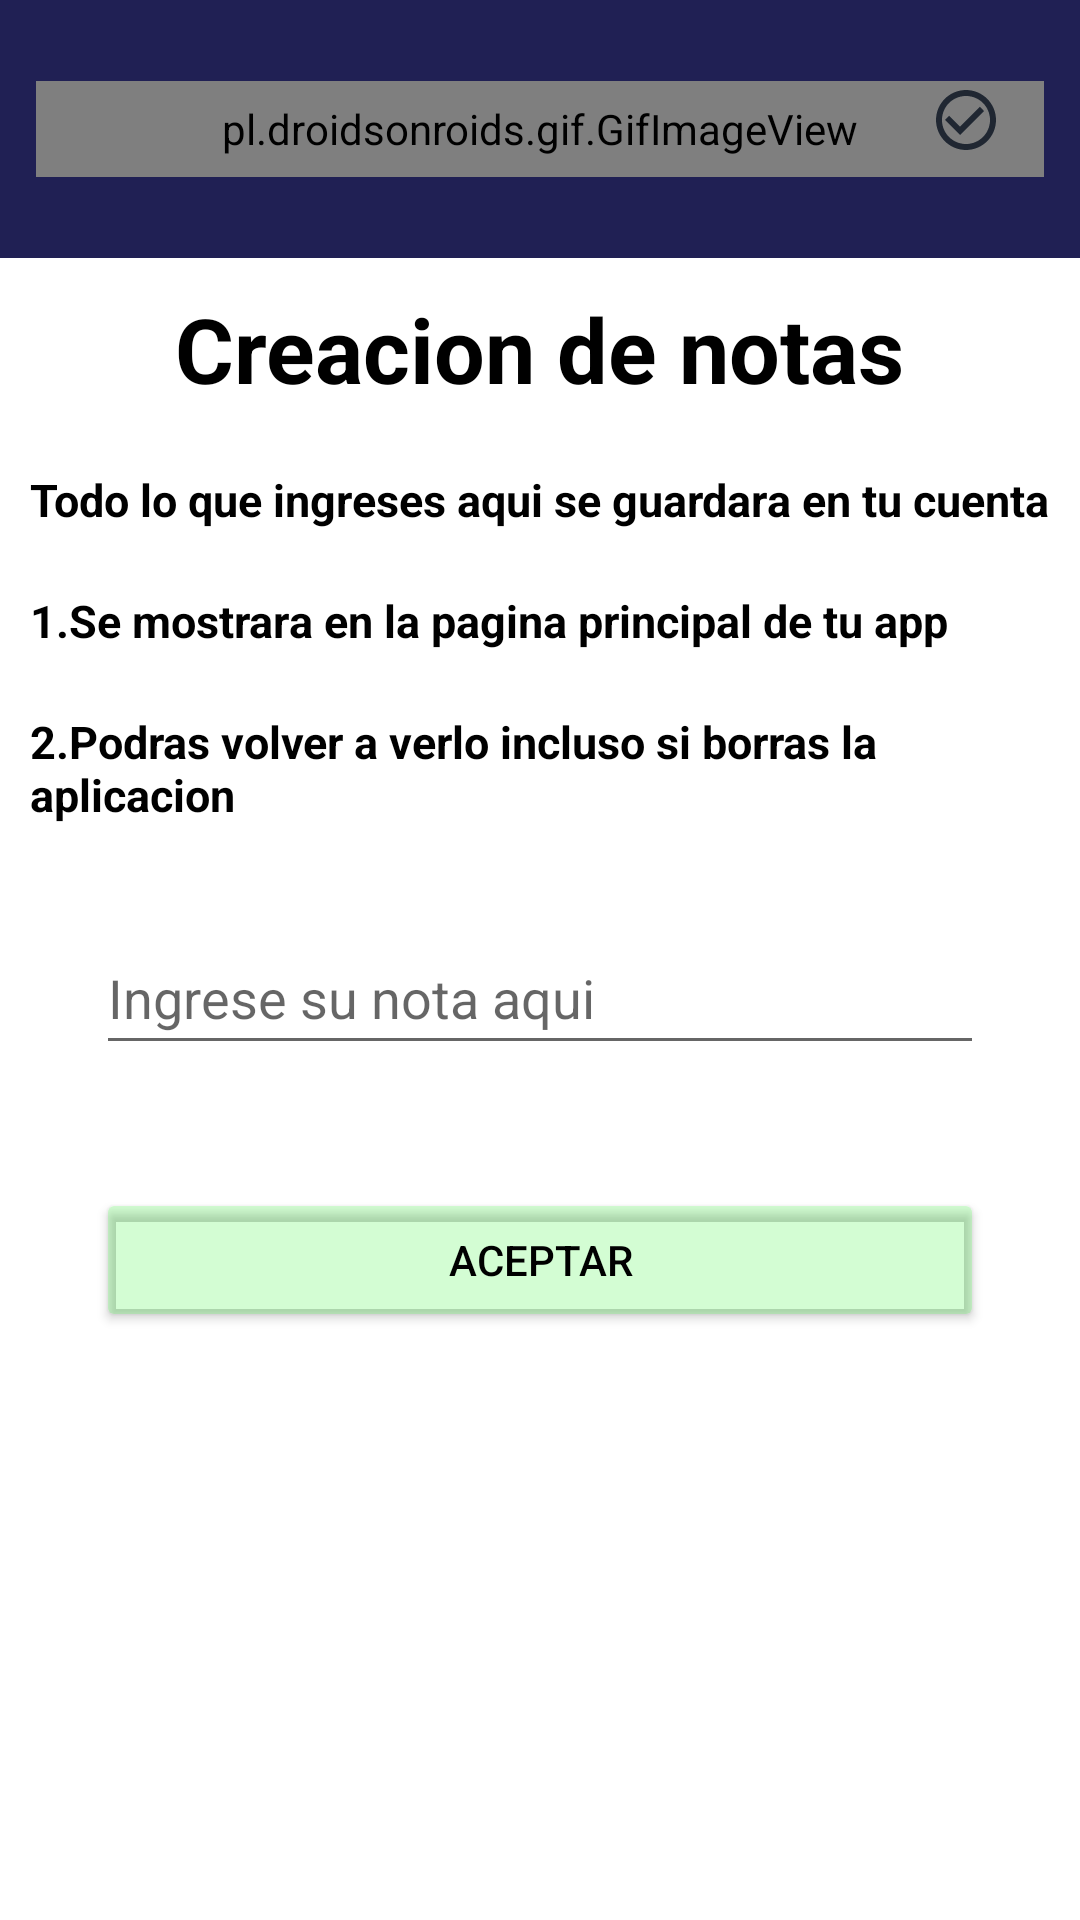

This screen was rendered from an Android layout file. Write that file and the resources it references.
<!-- AndroidManifest.xml: application theme Theme.AppCompat.Light.NoActionBar -->
<!-- res/layout/activity_interfaz_crear_nota.xml -->
<?xml version="1.0" encoding="utf-8"?>
<androidx.drawerlayout.widget.DrawerLayout xmlns:android="http://schemas.android.com/apk/res/android"
    xmlns:app="http://schemas.android.com/apk/res-auto"
    xmlns:tools="http://schemas.android.com/tools"
    android:layout_width="match_parent"
    android:layout_height="match_parent"
    android:id="@+id/drawer_layout"
    tools:context=".interfaz_crear_nota"
    android:background="#FFFFFF">

    <LinearLayout
        android:layout_width="match_parent"
        android:layout_height="match_parent"
        android:orientation="vertical">
        
        <include
            layout="@layout/main_toolbar"/>
        

        <TextView
            android:textColor="@color/black"
            android:layout_width="wrap_content"
            android:textSize="30dp"
            android:layout_margin="10dp"
            android:layout_height="wrap_content"
            android:text="Creacion de notas"
            android:layout_gravity="center_horizontal"
            android:textStyle="bold" />

        <TextView
            android:textColor="@color/black"
            android:layout_width="wrap_content"
            android:layout_height="wrap_content"
            android:layout_gravity="center_horizontal"
            android:layout_margin="10dp"
            android:layout_marginStart="32dp"
            android:layout_marginLeft="32dp"
            android:layout_marginEnd="32dp"
            android:layout_marginRight="32dp"
            android:text="Todo lo que ingreses aqui se guardara en tu cuenta"
            android:textSize="15dp"
            android:textStyle="bold"
            app:layout_constraintEnd_toEndOf="parent"
            app:layout_constraintHorizontal_bias="0.497"
            app:layout_constraintStart_toStartOf="parent"
            tools:layout_editor_absoluteY="142dp" />

        <TextView
            android:textColor="@color/black"
            android:layout_width="wrap_content"
            android:layout_height="wrap_content"
            android:layout_gravity="left"
            android:layout_margin="10dp"
            android:layout_marginStart="32dp"
            android:layout_marginLeft="32dp"
            android:layout_marginEnd="32dp"
            android:layout_marginRight="32dp"
            android:text="1.Se mostrara en la pagina principal de tu app"
            android:textSize="15dp"
            android:textStyle="bold"
            app:layout_constraintEnd_toEndOf="parent"
            app:layout_constraintHorizontal_bias="0.497"
            app:layout_constraintStart_toStartOf="parent"
            tools:layout_editor_absoluteY="142dp" />

        <TextView
            android:textColor="@color/black"
            android:layout_width="wrap_content"
            android:layout_height="wrap_content"
            android:layout_gravity="left"
            android:layout_margin="10dp"
            android:layout_marginStart="32dp"
            android:layout_marginLeft="32dp"
            android:layout_marginEnd="32dp"
            android:layout_marginRight="32dp"
            android:text="2.Podras volver a verlo incluso si borras la aplicacion"
            android:textSize="15dp"
            android:textStyle="bold"
            app:layout_constraintEnd_toEndOf="parent"
            app:layout_constraintHorizontal_bias="0.497"
            app:layout_constraintStart_toStartOf="parent"
            tools:layout_editor_absoluteY="142dp" />



        <EditText
            android:id="@+id/pDescription"
            android:layout_width="match_parent"
            android:layout_height="48dp"
            android:layout_marginStart="32dp"
            android:layout_marginLeft="32dp"
            android:layout_marginTop="22dp"
            android:layout_marginEnd="32dp"
            android:layout_marginRight="32dp"
            android:layout_marginBottom="21dp"
            android:hint="Ingrese su nota aqui"
            android:textColor="@color/black"
            android:inputType="textCapSentences"
            app:layout_constraintBottom_toTopOf="@+id/lugarpublic"
            app:layout_constraintEnd_toEndOf="parent"
            app:layout_constraintStart_toStartOf="parent"
            app:layout_constraintTop_toBottomOf="@+id/fechapublic" />

        <Button
            android:id="@+id/button"
            android:layout_width="match_parent"
            android:layout_height="wrap_content"
            android:layout_marginStart="32dp"
            android:layout_marginLeft="32dp"
            android:layout_marginTop="20dp"
            android:layout_marginEnd="32dp"
            android:layout_marginRight="32dp"
            android:layout_marginBottom="100dp"
            android:onClick="MostrarPublish"
            android:textColor="@color/black"
            android:text="ACEPTAR"
            app:layout_constraintBottom_toBottomOf="parent"
            app:layout_constraintEnd_toEndOf="parent"
            app:layout_constraintStart_toStartOf="parent"
            app:layout_constraintTop_toBottomOf="@+id/lugarpublic"
            android:backgroundTint="#2D06F109"/>

    </LinearLayout>
    
    <RelativeLayout
        android:layout_width="300dp"
        android:layout_height="match_parent"
        android:layout_gravity="start"
        android:background="#202732">

        <include
            layout="@layout/main_nav_drawer"/>

    </RelativeLayout>
    


</androidx.drawerlayout.widget.DrawerLayout>
<!-- res/layout/main_toolbar.xml (included above) -->
<?xml version="1.0" encoding="utf-8"?>
<androidx.constraintlayout.widget.ConstraintLayout
    xmlns:android="http://schemas.android.com/apk/res/android"
    xmlns:app="http://schemas.android.com/apk/res-auto"
    xmlns:tools="http://schemas.android.com/tools"
    android:layout_width="match_parent"
    android:layout_height="wrap_content"
    android:orientation="horizontal"
    android:padding="12dp"
    android:background="#202054"
    android:gravity="center_vertical">

    <ImageView
        android:id="@+id/imageView4"
        android:layout_width="wrap_content"
        android:layout_height="wrap_content"
        android:layout_marginStart="12dp"
        android:layout_marginLeft="12dp"
        android:layout_marginTop="12dp"
        android:layout_marginEnd="50dp"
        android:layout_marginRight="50dp"
        android:layout_marginBottom="18dp"
        android:onClick="ClickMenu"
        android:src="@drawable/ic_menu"
        app:layout_constraintBottom_toBottomOf="parent"
        app:layout_constraintStart_toStartOf="parent"
        app:layout_constraintTop_toTopOf="parent" />


    <pl.droidsonroids.gif.GifImageView
        android:id="@+id/gifImageView"
        android:layout_width="match_parent"
        android:layout_height="32dp"
        android:src="@drawable/agenda_inteligente_idtitulo"
        app:layout_constraintBottom_toBottomOf="parent"
        app:layout_constraintEnd_toEndOf="parent"
        app:layout_constraintHorizontal_bias="1.0"
        app:layout_constraintStart_toStartOf="parent"
        app:layout_constraintTop_toTopOf="parent" />

    <ImageView
        android:id="@+id/imageView5"
        android:layout_width="wrap_content"
        android:layout_height="wrap_content"
        android:layout_marginStart="10dp"
        android:layout_marginLeft="10dp"
        android:layout_marginTop="12dp"
        android:layout_marginEnd="14dp"
        android:layout_marginRight="14dp"
        android:layout_marginBottom="18dp"
        android:src="@drawable/ic_novisto"
        app:layout_constraintBottom_toBottomOf="parent"
        app:layout_constraintEnd_toEndOf="parent"
        app:layout_constraintTop_toTopOf="parent" />

</androidx.constraintlayout.widget.ConstraintLayout>
<!-- res/layout/main_nav_drawer.xml (included above) -->
<?xml version="1.0" encoding="utf-8"?>
<LinearLayout xmlns:android="http://schemas.android.com/apk/res/android"
    android:layout_width="match_parent"
    android:layout_height="match_parent"
    xmlns:app="http://schemas.android.com/apk/res-auto"
    android:orientation="vertical"
    android:background="#202054">

    <pl.droidsonroids.gif.GifImageView
        android:id="@+id/gifImageView"
        android:layout_width="match_parent"
        android:layout_height="104dp"
        android:src="@drawable/agenda_inteligente_idtitulo"
        app:layout_constraintBottom_toBottomOf="parent"
        app:layout_constraintEnd_toEndOf="parent"
        app:layout_constraintHorizontal_bias="1.0"
        app:layout_constraintStart_toStartOf="parent"
        app:layout_constraintTop_toTopOf="parent" />

    <TextView
        android:layout_width="match_parent"
        android:layout_height="wrap_content"
        android:text="Seleccione una opcion"
        android:textSize="20sp"
        android:textStyle="bold"
        android:textAlignment="center"
        android:textColor="#ffffff"
        android:gravity="center_horizontal"/>
    <View
        android:layout_width="match_parent"
        android:layout_height="1dp"
        android:layout_marginTop="16dp"
        android:layout_marginBottom="16dp"
        android:background="#636363"/>
    <LinearLayout
        android:layout_width="match_parent"
        android:layout_height="wrap_content"
        android:orientation="horizontal"
        android:gravity="center_vertical"
        android:onClick="ClickHome">
        <TextView
            android:layout_width="0dp"
            android:layout_height="wrap_content"
            android:layout_weight="1"
            android:text="Inicio"
            android:textColor="#FFFFFF"
            android:padding="12dp"
            android:layout_marginStart="16dp"
            android:layout_marginLeft="16dp" />
        <ImageView
            android:layout_width="wrap_content"
            android:layout_height="wrap_content"
            android:layout_marginEnd="48dp"
            android:src="@drawable/ic_inicio"
            android:layout_marginRight="48dp" />
    </LinearLayout>

    <LinearLayout
        android:layout_width="match_parent"
        android:layout_height="wrap_content"
        android:orientation="horizontal"
        android:gravity="center_vertical"
        android:onClick="ClickPublicar">
        <TextView
            android:layout_width="0dp"
            android:layout_height="wrap_content"
            android:layout_weight="1"
            android:text="Crear nota"
            android:padding="12dp"
            android:textColor="#FFFFFF"
            android:layout_marginStart="16dp"
            android:layout_marginLeft="16dp" />
        <ImageView
            android:layout_width="wrap_content"
            android:layout_height="wrap_content"
            android:layout_marginEnd="48dp"
            android:src="@drawable/ic_write"
            android:layout_marginRight="48dp" />
    </LinearLayout>

    <LinearLayout
        android:layout_width="match_parent"
        android:layout_height="wrap_content"
        android:orientation="horizontal"
        android:gravity="center_vertical"
        android:onClick="ClickAboutUs">
        <TextView
            android:layout_width="0dp"
            android:layout_height="wrap_content"
            android:layout_weight="1"
            android:text="Tu perfil"
            android:textColor="#FFFFFF"
            android:padding="12dp"
            android:layout_marginStart="16dp"
            android:layout_marginLeft="16dp" />
        <ImageView
            android:layout_width="wrap_content"
            android:layout_height="wrap_content"
            android:layout_marginEnd="48dp"
            android:src="@drawable/ic_tu_perfil"
            android:layout_marginRight="48dp" />
    </LinearLayout>

    <LinearLayout
        android:layout_width="match_parent"
        android:layout_height="wrap_content"
        android:orientation="horizontal"
        android:gravity="center_vertical"
        android:onClick="ClickLogout">
        <TextView
            android:layout_width="0dp"
            android:layout_height="wrap_content"
            android:layout_weight="1"
            android:text="Cerrar Sesion"
            android:textColor="#FFFFFF"
            android:padding="12dp"
            android:layout_marginStart="16dp"
            android:layout_marginLeft="16dp" />
        <ImageView
            android:layout_width="wrap_content"
            android:layout_height="wrap_content"
            android:layout_marginEnd="48dp"
            android:src="@drawable/ic_salir"
            android:layout_marginRight="48dp" />
    </LinearLayout>

</LinearLayout>
<!-- resources referenced by this layout -->
<resources>
  <!-- drawable agenda_inteligente_idtitulo: gif bitmap (drawable, 160607 bytes) -->
  <!-- drawable ic_inicio (drawable) -->
  <vector android:height="32dp" android:tint="#FBFBFB"
      android:viewportHeight="24" android:viewportWidth="24"
      android:width="32dp" xmlns:android="http://schemas.android.com/apk/res/android">
      <path android:fillColor="@android:color/white" android:pathData="M10,20v-6h4v6h5v-8h3L12,3 2,12h3v8z"/>
  </vector>
  <!-- drawable ic_menu (drawable) -->
  <vector android:height="32dp" android:tint="#FBFBFB"
      android:viewportHeight="24" android:viewportWidth="24"
      android:width="32dp" xmlns:android="http://schemas.android.com/apk/res/android">
      <path android:fillColor="@android:color/white" android:pathData="M3,18h18v-2L3,16v2zM3,13h18v-2L3,11v2zM3,6v2h18L21,6L3,6z"/>
  </vector>
  <!-- drawable ic_novisto (drawable) -->
  <vector android:height="24dp" android:tint="#202732"
      android:viewportHeight="24" android:viewportWidth="24"
      android:width="24dp" xmlns:android="http://schemas.android.com/apk/res/android">
      <path android:fillColor="@android:color/white" android:pathData="M16.59,7.58L10,14.17l-3.59,-3.58L5,12l5,5 8,-8zM12,2C6.48,2 2,6.48 2,12s4.48,10 10,10 10,-4.48 10,-10S17.52,2 12,2zM12,20c-4.42,0 -8,-3.58 -8,-8s3.58,-8 8,-8 8,3.58 8,8 -3.58,8 -8,8z"/>
  </vector>
  <!-- drawable ic_salir (drawable) -->
  <vector android:height="32dp" android:tint="#FBFBFB"
      android:viewportHeight="24" android:viewportWidth="24"
      android:width="32dp" xmlns:android="http://schemas.android.com/apk/res/android">
      <path android:fillColor="@android:color/white" android:pathData="M10.09,15.59L11.5,17l5,-5 -5,-5 -1.41,1.41L12.67,11H3v2h9.67l-2.58,2.59zM19,3H5c-1.11,0 -2,0.9 -2,2v4h2V5h14v14H5v-4H3v4c0,1.1 0.89,2 2,2h14c1.1,0 2,-0.9 2,-2V5c0,-1.1 -0.9,-2 -2,-2z"/>
  </vector>
  <!-- drawable ic_tu_perfil (drawable) -->
  <vector android:height="32dp" android:tint="#FBFBFB"
      android:viewportHeight="24" android:viewportWidth="24"
      android:width="32dp" xmlns:android="http://schemas.android.com/apk/res/android">
      <path android:fillColor="@android:color/white" android:pathData="M12,4m-2,0a2,2 0,1 1,4 0a2,2 0,1 1,-4 0"/>
      <path android:fillColor="@android:color/white" android:pathData="M15.89,8.11C15.5,7.72 14.83,7 13.53,7c-0.21,0 -1.42,0 -2.54,0C8.24,6.99 6,4.75 6,2H4c0,3.16 2.11,5.84 5,6.71V22h2v-6h2v6h2V10.05L18.95,14l1.41,-1.41L15.89,8.11z"/>
  </vector>
  <!-- drawable ic_write (drawable) -->
  <vector android:height="32dp" android:tint="#FBFBFB"
      android:viewportHeight="24" android:viewportWidth="24"
      android:width="32dp" xmlns:android="http://schemas.android.com/apk/res/android">
      <path android:fillColor="@android:color/white" android:pathData="M3,17.25V21h3.75L17.81,9.94l-3.75,-3.75L3,17.25zM20.71,7.04c0.39,-0.39 0.39,-1.02 0,-1.41l-2.34,-2.34c-0.39,-0.39 -1.02,-0.39 -1.41,0l-1.83,1.83 3.75,3.75 1.83,-1.83z"/>
  </vector>
  <!-- not gathered from this repository: default colours our renderer supplied (Android Studio template values) -->
  <color name="black">#FF000000</color>
</resources>
